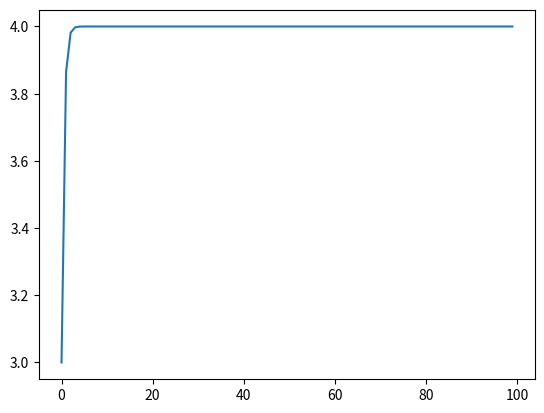

Source code (Python):
import math
import matplotlib.pyplot as plt

#chapter 10 Rogawski Review, problem 29. plotting the curve

def f1(x):
    y = 4 - math.exp((-2)*x)
    return y

y = []
x = []
n = 100
for i in range(0,n):
    x.append(i)
    y.append(f1(i))

fig, ax = plt.subplots()             # Create a figure containing a single Axes.
ax.plot(x, y)  # Plot some data on the Axes.
plt.show() 
